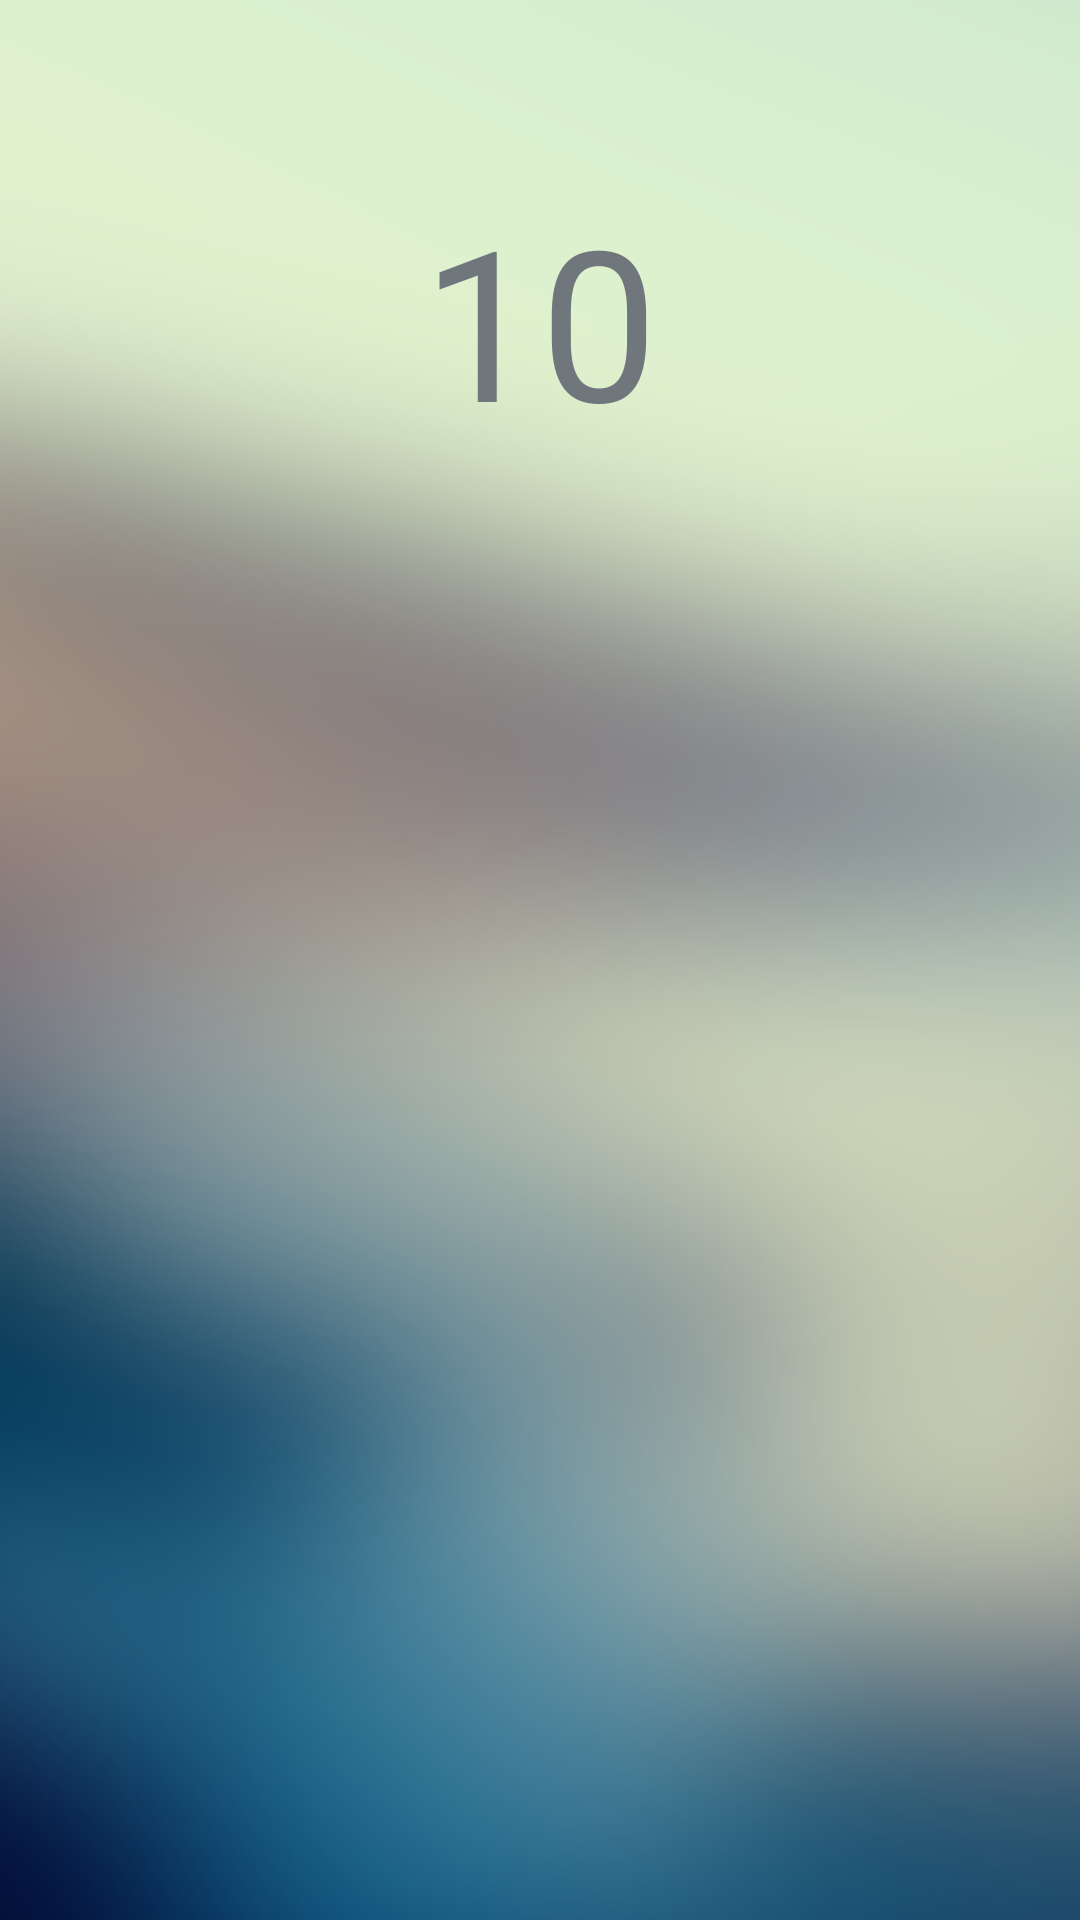

Reconstruct the res/layout file that produces this screen, plus the resources it refers to.
<!-- AndroidManifest.xml: application theme AppTheme -->
<!-- res/layout/touch.xml -->
<LinearLayout xmlns:android="http://schemas.android.com/apk/res/android"
    android:layout_width="match_parent"
    android:layout_height="match_parent"
    android:orientation="vertical"
    android:background="@drawable/main">

    <RelativeLayout
        android:layout_width="match_parent"
        android:layout_height="160dp">

        <TextView
            android:layout_marginTop="60dp"
            android:id="@+id/timer_layout"
            android:layout_width="match_parent"
            android:layout_height="match_parent"
            android:layout_marginBottom="20dp"
            android:gravity="center"
            android:text="10"
            android:textSize="70sp" />
    </RelativeLayout>

    <RelativeLayout
        android:layout_width="match_parent"
        android:layout_height="match_parent"
        android:layout_marginBottom="50dp">

        <ImageView
            android:id="@+id/wave1_layout"
            android:layout_width="150dp"
            android:layout_height="150dp"
            android:layout_centerInParent="true"
            android:background="@drawable/wave" />

        <ImageView
            android:id="@+id/wave2_layout"
            android:layout_width="150dp"
            android:layout_height="150dp"
            android:layout_centerInParent="true"
            android:background="@drawable/wave" />

        <ImageView
            android:id="@+id/wave3_layout"
            android:layout_width="150dp"
            android:layout_height="150dp"
            android:layout_centerInParent="true"
            android:background="@drawable/wave" />

        <ImageView
            android:id="@+id/wave4_layout"
            android:layout_width="150dp"
            android:layout_height="150dp"
            android:layout_centerInParent="true"
            android:background="@drawable/wave" />

        <ImageView
            android:id="@+id/wave5_layout"
            android:layout_width="150dp"
            android:layout_height="150dp"
            android:layout_centerInParent="true"
            android:background="@drawable/wave" />

        <ImageView
            android:id="@+id/wave6_layout"
            android:layout_width="150dp"
            android:layout_height="150dp"
            android:layout_centerInParent="true"
            android:background="@drawable/wave" />

        <ImageView
            android:id="@+id/wave7_layout"
            android:layout_width="150dp"
            android:layout_height="150dp"
            android:layout_centerInParent="true"
            android:background="@drawable/wave" />
        <ImageView
            android:id="@+id/wave8_layout"
            android:layout_width="150dp"
            android:layout_height="150dp"
            android:layout_centerInParent="true"
            android:background="@drawable/wave" />
        <ImageView
            android:id="@+id/wave9_layout"
            android:layout_width="150dp"
            android:layout_height="150dp"
            android:layout_centerInParent="true"
            android:background="@drawable/wave" />
        <ImageView
            android:id="@+id/normal_layout"
            android:layout_width="166dp"
            android:layout_height="166dp"
            android:layout_centerInParent="true"
            android:background="@drawable/normal" />
    </RelativeLayout>
</LinearLayout>
<!-- resources referenced by this layout -->
<resources>
  <!-- drawable main: png bitmap (drawable, 315557 bytes) -->
  <style name="AppTheme" parent="android:Theme.DeviceDefault.Light.NoActionBar">
          
      </style>
</resources>
